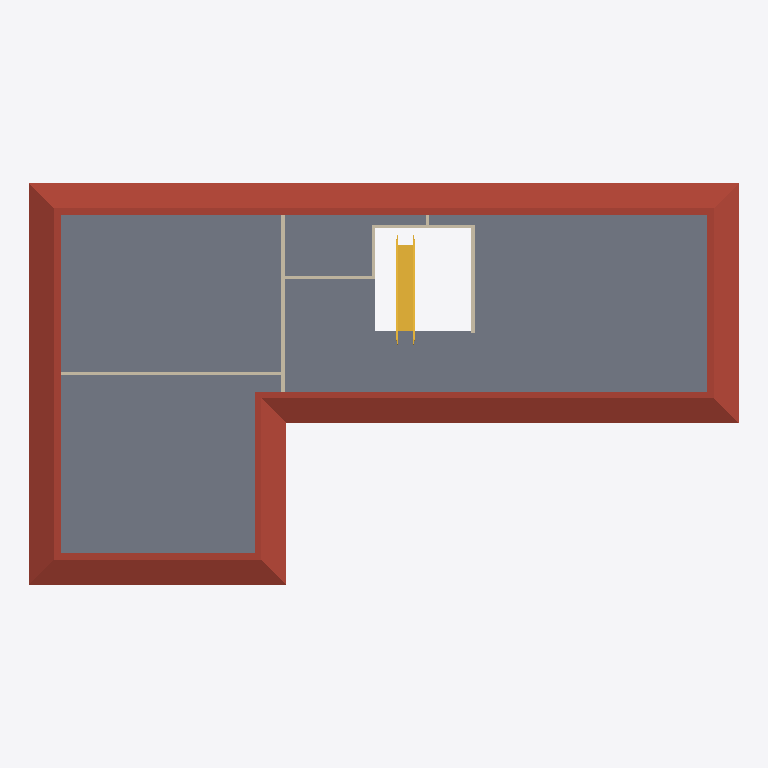
Plan cut of the same IFC building model at storey 'L2' (level 3.66 m, cut at 5.06 m), seen from above with north up, elements coloured by IFC class: 8 walls (beige), 1 slab (grey), 1 roof (red-brown), 1 stair (yellow). Cut surfaces are drawn darker.
Extent 42.1 m × 23.8 m × 10.0 m (x, y, z). Storeys (2): L1 at 0.00 m; L2 at 3.66 m. Elements (67): 33 IfcBuildingElementProxy, 14 IfcWallStandardCase, 11 IfcWindow, 5 IfcDoor, 2 IfcSlab, 1 IfcRoof, 1 IfcStair.

HEADER;
FILE_DESCRIPTION(('ViewDefinition [CoordinationView_V2.0]','RevitIdentifiers [VersionGUID: 3a62e6e2-a2b6-4b0c-9611-69d5f8165835, NumberOfSaves: 8]','CoordinateReference [CoordinateBase: Shared Coordinates]'),'2;1');
FILE_NAME('Project Number','2024-03-15T09:05:11-08:00',(''),(''),'ODA SDAI 23.12','Autodesk Revit 24.0.5.432 (ENU) - IFC 24.0.5.432','');
FILE_SCHEMA(('IFC2X3'));
ENDSEC;
DATA;
#100=IFCPROJECT('36v3wie1L1H914TI9GYojh',#18,'Project Number',$,$,'Project Name','Project Status',(#95),#92);
#115=IFCSITE('36v3wie1L1H914TI9GYojf',#18,'Default',$,$,#114,$,$,.ELEMENT.,$,$,$,$,$);
#105=IFCBUILDING('36v3wie1L1H914TI9GYojg',#18,'Building Name',$,$,#103,$,'Building Name',.ELEMENT.,$,$,$);
#108=IFCBUILDINGSTOREY('2JF4e6axWHqu3u0C1FZlmi',#18,'L1',$,'Level:1/4" Head',#107,$,'L1',.ELEMENT.,0.0);
#112=IFCBUILDINGSTOREY('1ZGO8hrFCHqw0v0026FpFv',#18,'L2',$,'Level:1/4" Head',#111,$,'L2',.ELEMENT.,12.0);
#5371=IFCSLAB('21ZSUwKuD1IPCEjqHC7Z$y',#18,'Floor:Generic - 12":1203601',$,'Floor:Generic - 12"',#5340,#5370,'1203601',.FLOOR.);
#5491=IFCROOF('0HUccoVQPC7xg5LfwJ6T8G',#18,'Basic Roof:Generic - 9":1205413',$,'Basic Roof:Generic - 9"',#5489,$,'1205413',.NOTDEFINED.);
#5708=IFCSTAIR('2zURo_vFP2QvtNTJ9CMF7_',#18,'Assembled Stair:Stair:1206408',$,'Assembled Stair:Stair-Metal-Plate Stringer',#5707,$,'1206408',.STRAIGHT_RUN_STAIR.);
#589=IFCWALLSTANDARDCASE('0au4GjUK53tvfTmE_JJLlI',#18,'Basic Wall:Generic - 8":1200997',$,'Basic Wall:Generic - 8"',#549,#588,'1200997');
#662=IFCWALLSTANDARDCASE('0au4GjUK53tvfTmE_JJLj6',#18,'Basic Wall:Generic - 8":1201137',$,'Basic Wall:Generic - 8"',#614,#661,'1201137');
#5477=IFCWALLSTANDARDCASE('21ZSUwKuD1IPCEjqHC7Zpu',#18,'Basic Wall:Generic - 8":1203861',$,'Basic Wall:Generic - 8"',#5441,#5476,'1203861');
#700=IFCWALLSTANDARDCASE('0au4GjUK53tvfTmE_JJLpV',#18,'Basic Wall:Generic - 8":1201256',$,'Basic Wall:Generic - 8"',#675,#699,'1201256');
#776=IFCWALLSTANDARDCASE('0au4GjUK53tvfTmE_JJLm1',#18,'Basic Wall:Generic - 8":1201334',$,'Basic Wall:Generic - 8"',#751,#775,'1201334');
#738=IFCWALLSTANDARDCASE('0au4GjUK53tvfTmE_JJLmX',#18,'Basic Wall:Generic - 8":1201302',$,'Basic Wall:Generic - 8"',#713,#737,'1201302');
#5428=IFCWALLSTANDARDCASE('21ZSUwKuD1IPCEjqHC7Zms',#18,'Basic Wall:Generic - 8":1203803',$,'Basic Wall:Generic - 8"',#5403,#5427,'1203803');
#813=IFCWALLSTANDARDCASE('0au4GjUK53tvfTmE_JJLnX',#18,'Basic Wall:Generic - 8":1201366',$,'Basic Wall:Generic - 8"',#789,#812,'1201366');
ENDSEC;